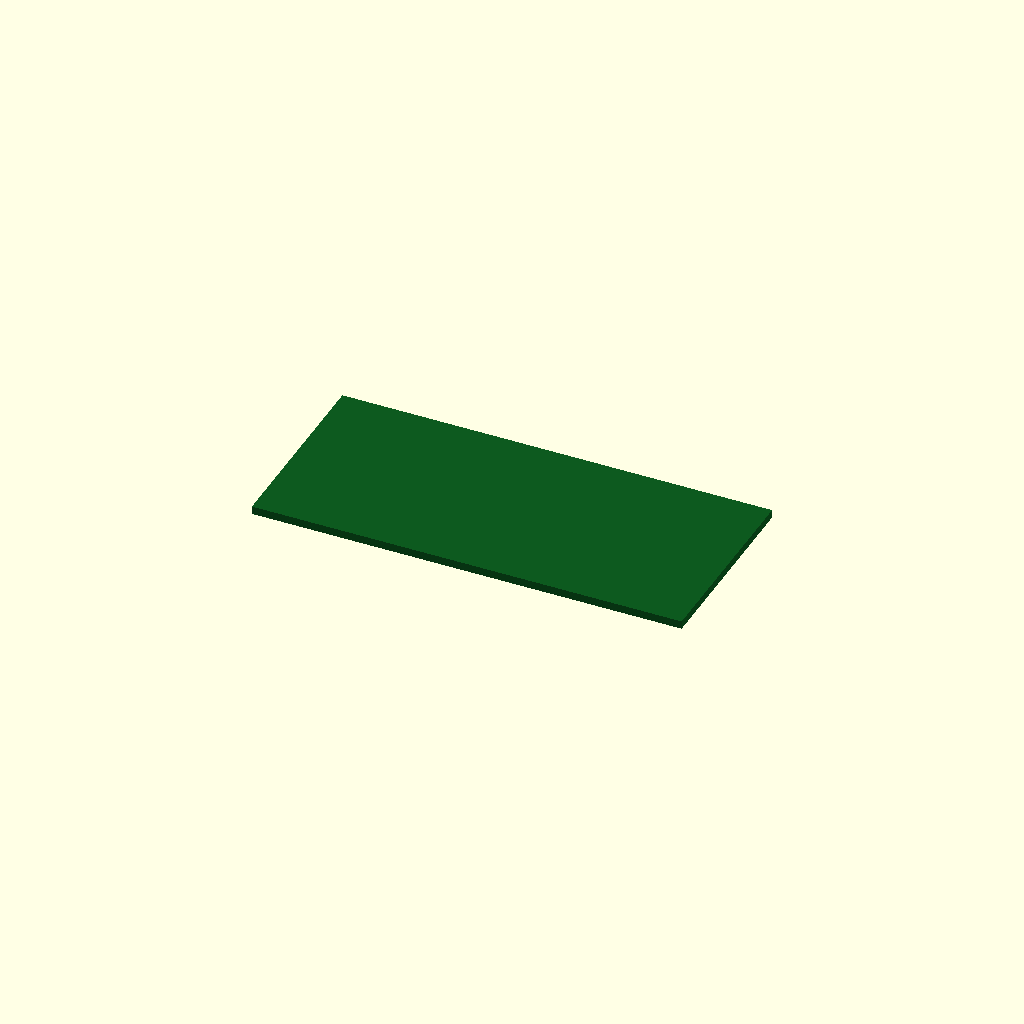
Cell 1: rendered with the file's own defaults.
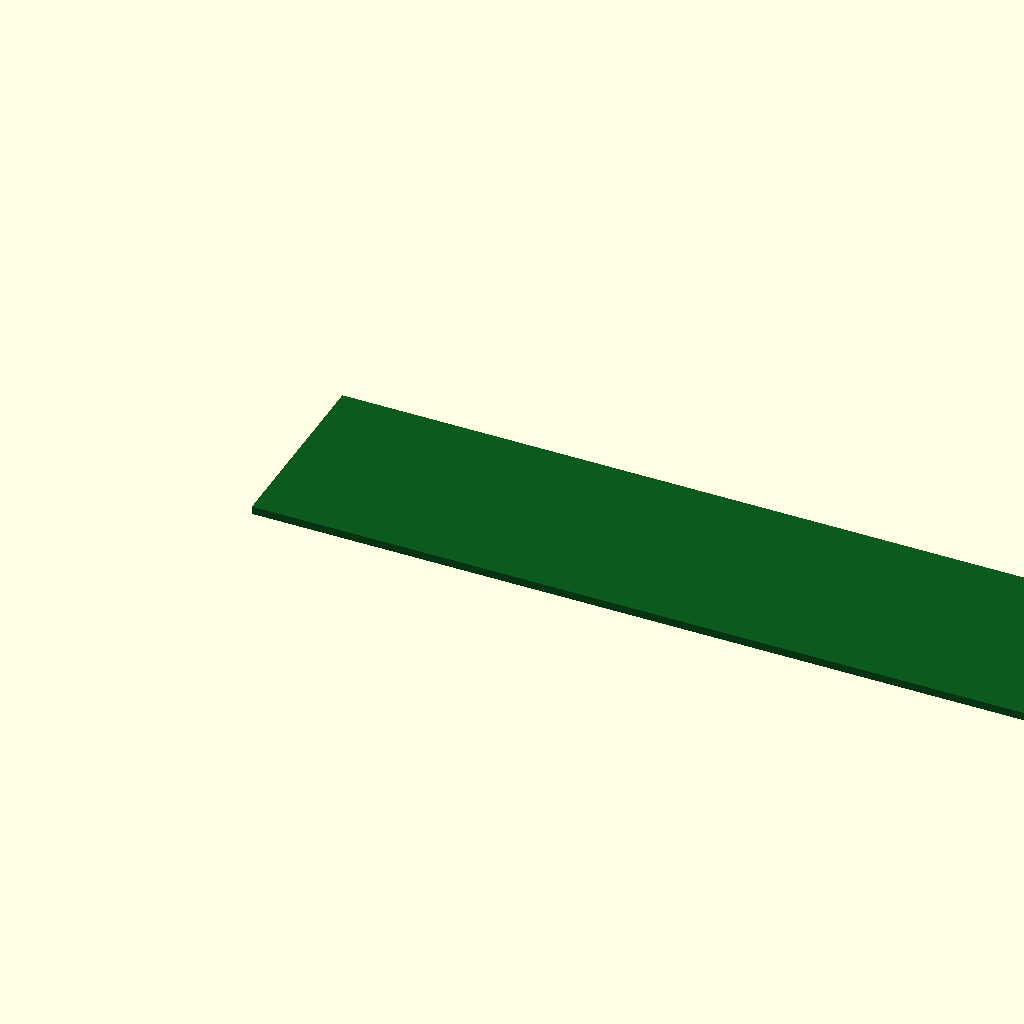
Cell 2 — board_x set to 160.8, the other parameters unchanged.
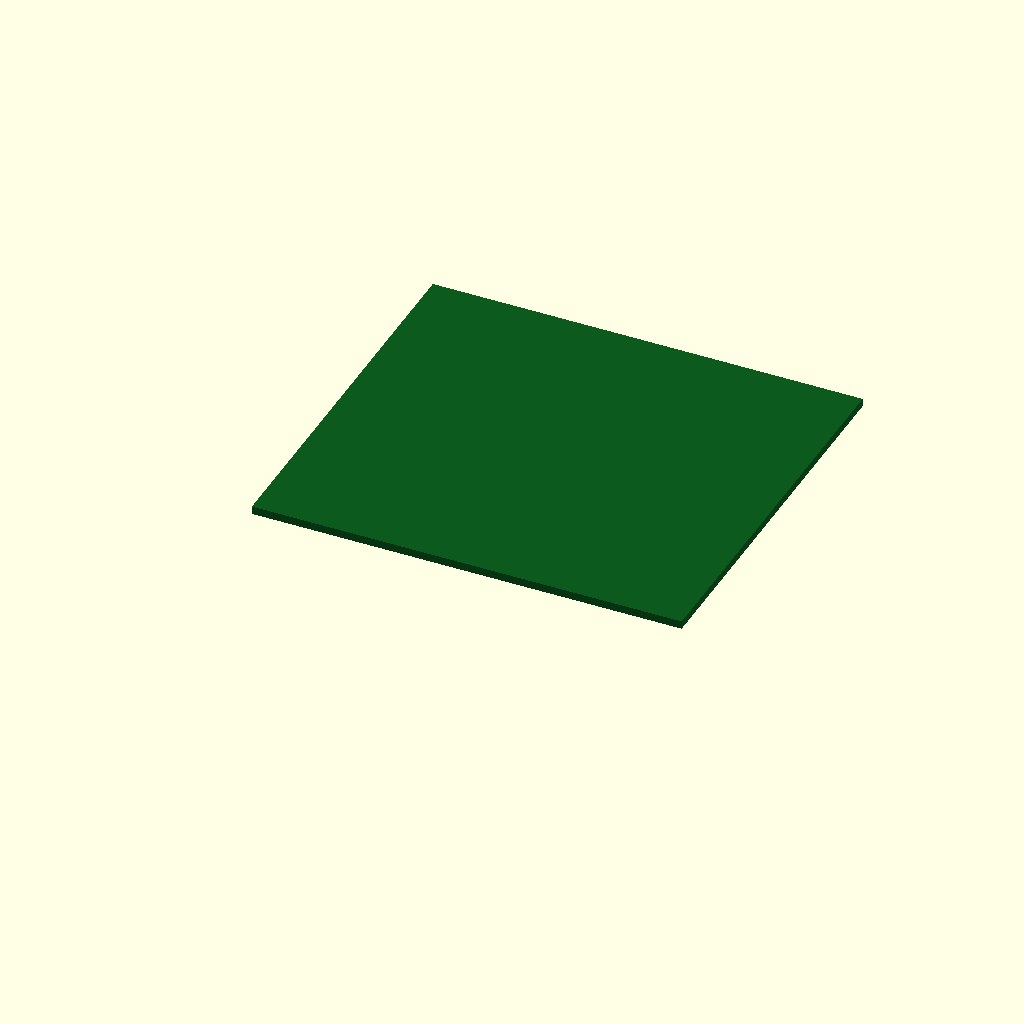
Cell 3: board_y = 72.6 (everything else at default).
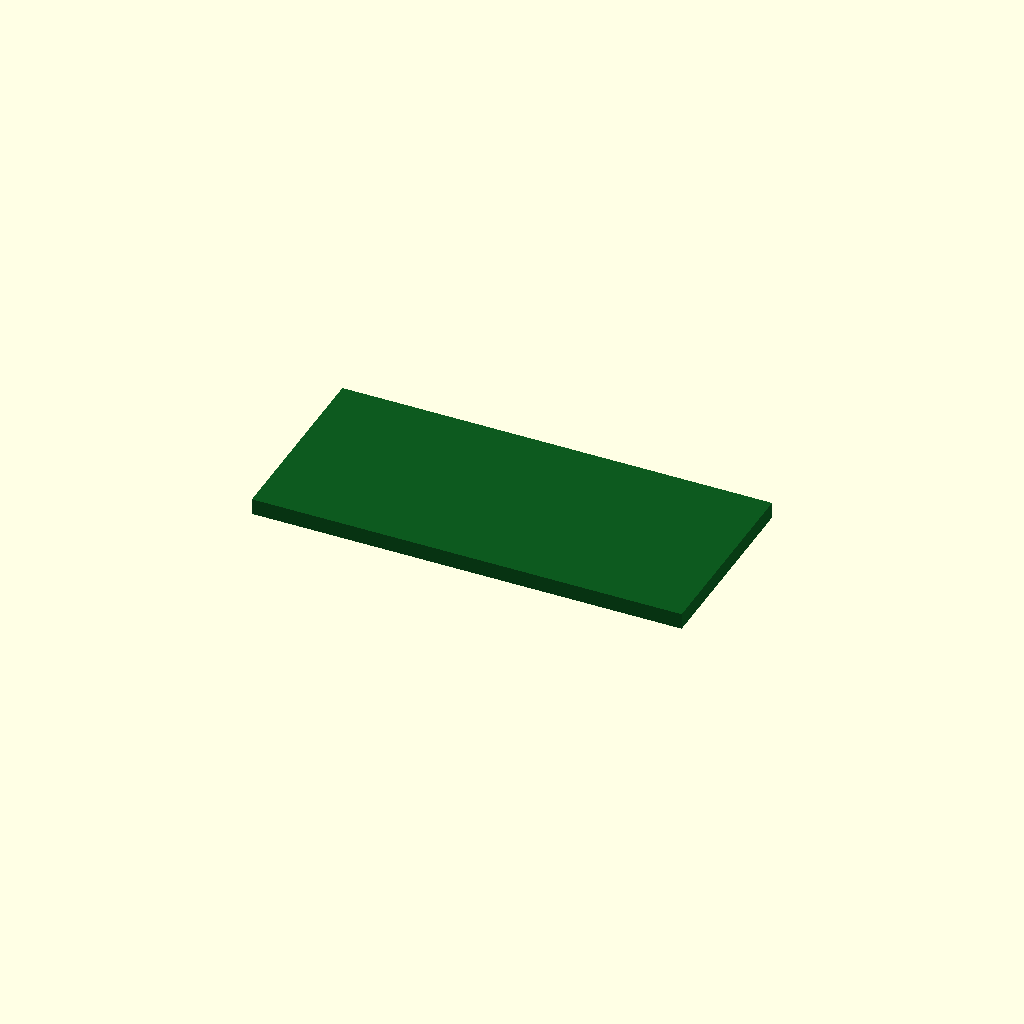
Cell 4: the same model with board_z = 3.
One fixed orthographic camera (rotation 55°, 0°, 25°; colour scheme Cornfield) for every cell.
The OpenSCAD source (additional_study/matched_effort/results/direct_matched_calls/scad/pcb__BTT_RELAY_V1_2.scad):
$fn = 64;

board_x = 80.4;
board_y = 36.3;
board_z = 1.5;

color([0.05, 0.35, 0.12])
cube([board_x, board_y, board_z], center=false);
Parameter table extracted from the source (name, type, default, range or options):
board_x: number, default 80.4
board_y: number, default 36.3
board_z: number, default 1.5
